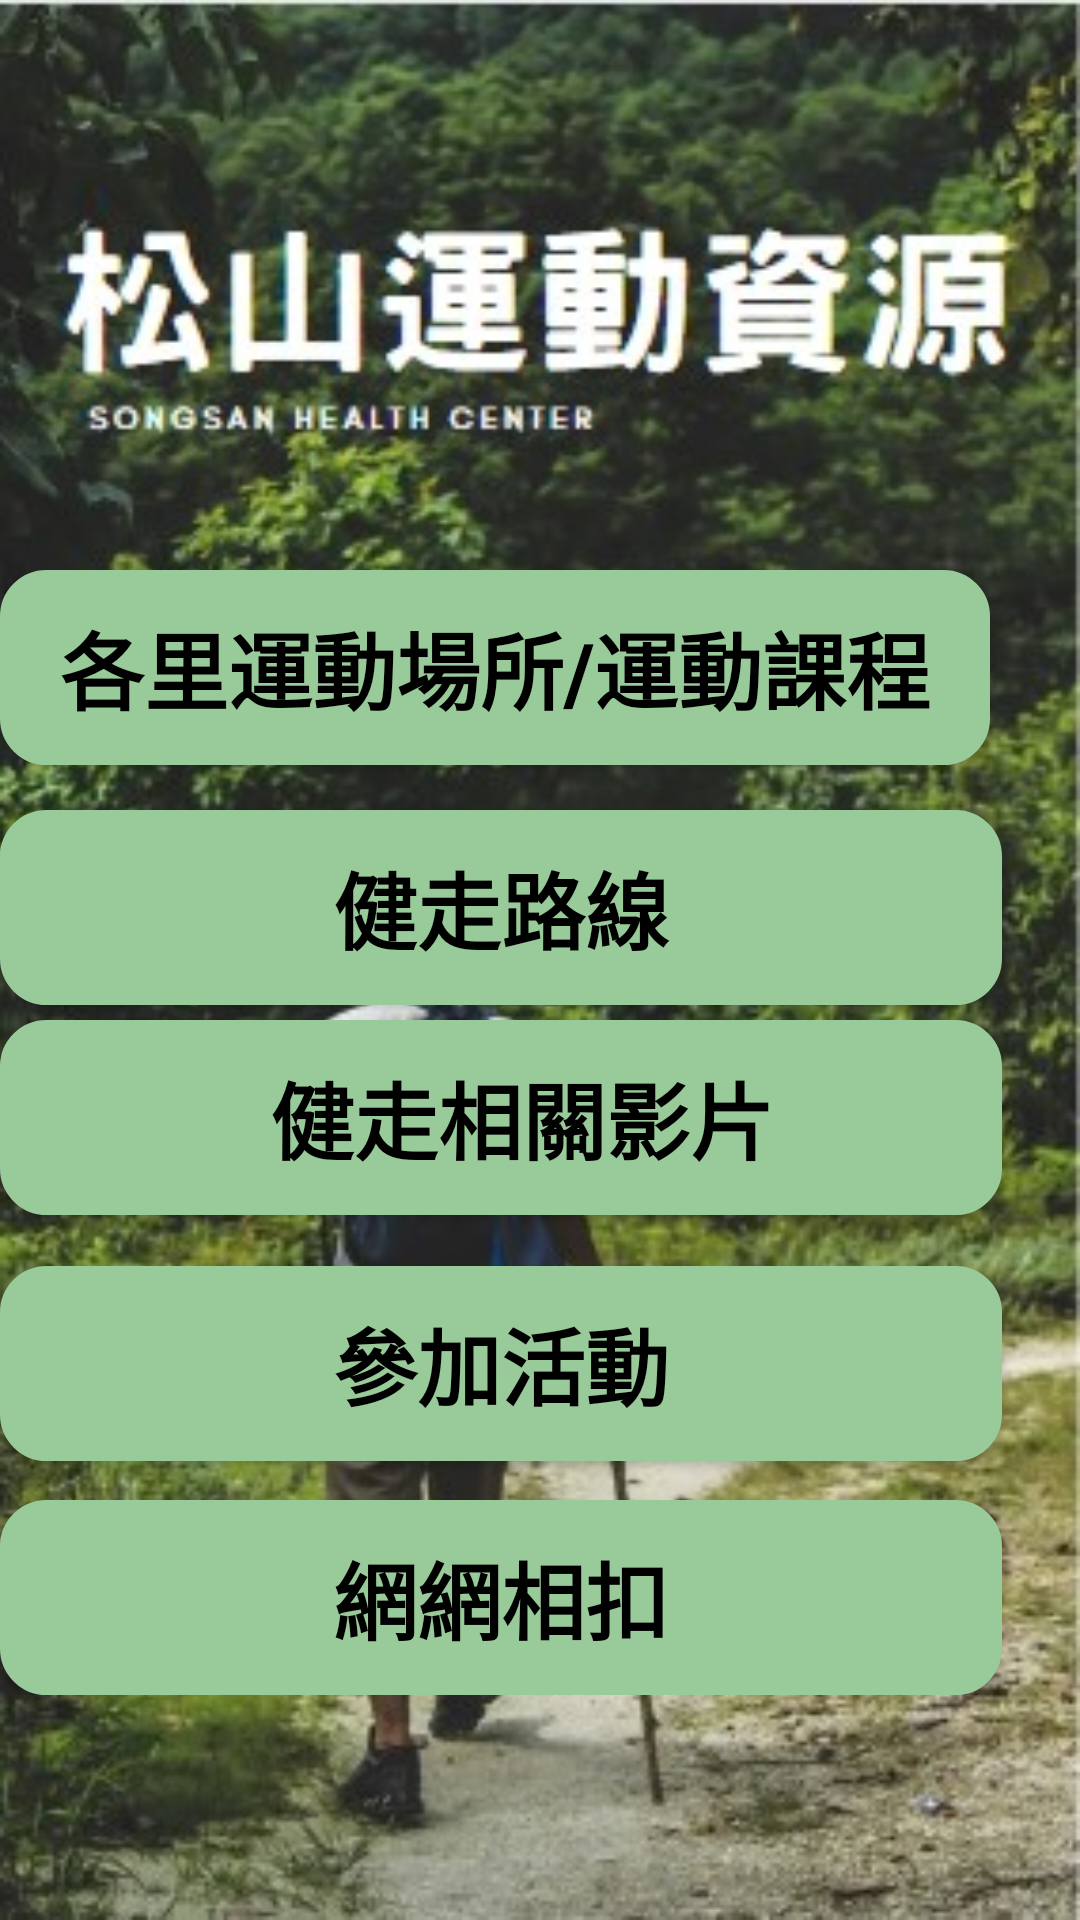

Android layout source for this screen:
<!-- AndroidManifest.xml: application theme Theme.Newsong -->
<!-- res/layout/activity_main.xml -->
<?xml version="1.0" encoding="utf-8"?>
    <ScrollView
    xmlns:android="http://schemas.android.com/apk/res/android"
    xmlns:app="http://schemas.android.com/apk/res-auto"
    xmlns:tools="http://schemas.android.com/tools"
    android:layout_width="match_parent"
    android:layout_height="match_parent"
    android:background="@drawable/start3">
        <RelativeLayout
            android:layout_width="match_parent"
            android:layout_height="wrap_content"
            android:orientation="vertical" >

            <Button
                android:id="@+id/btn"
                android:layout_width="wrap_content"
                android:layout_height="wrap_content"

                android:layout_marginTop="@dimen/dp_190"
                android:background="@drawable/btn1"
                android:text="各里運動場所/運動課程"
                android:textColor="@color/black"
                android:textSize="@dimen/sp_28"
                android:textStyle="bold" />

            <Button
                android:id="@+id/btn3"
                android:layout_width="wrap_content"
                android:layout_height="wrap_content"
                android:layout_marginTop="@dimen/dp_270"
                android:background="@drawable/btn1"
                android:text="             健走路線             "
                android:textColor="@color/black"
                android:textSize="@dimen/sp_28"
                android:textStyle="bold" />

            <Button
                android:id="@+id/btn4"
                android:layout_width="wrap_content"
                android:layout_height="wrap_content"
                android:layout_marginTop="@dimen/dp_340"
                android:background="@drawable/btn1"
                android:text="          健走相關影片        "
                android:textColor="@color/black"
                android:textSize="@dimen/sp_28"
                android:textStyle="bold" />

            <Button
                android:id="@+id/btn5"
                android:layout_width="wrap_content"
                android:layout_height="wrap_content"
                android:layout_marginTop="@dimen/dp_422"
                android:layout_marginBottom="25dp"
                android:background="@drawable/btn1"
                android:text="             參加活動             "
                android:textColor="@color/black"
                android:textSize="@dimen/sp_28"
                android:textStyle="bold" />

            <Button
                android:id="@+id/btn6"
                android:layout_width="wrap_content"
                android:layout_height="wrap_content"

                android:layout_marginTop="@dimen/dp_500"
                android:background="@drawable/btn1"
                android:text="             網網相扣             "
                android:textColor="@color/black"
                android:textSize="@dimen/sp_28"
                android:textStyle="bold" />
        </RelativeLayout>
</ScrollView>
<!-- resources referenced by this layout -->
<resources>
  <color name="black">#FF000000</color>
  <dimen name="dp_190">190dp</dimen>
  <dimen name="dp_270">270dp</dimen>
  <dimen name="dp_340">340dp</dimen>
  <dimen name="dp_422">422dp</dimen>
  <dimen name="dp_500">500dp</dimen>
  <dimen name="sp_28">28sp</dimen>
  <!-- drawable btn1 (drawable) -->
  <?xml version="1.0" encoding="utf-8"?>
  <selector xmlns:android="http://schemas.android.com/apk/res/android">
      
      <item android:state_pressed="true">
          
          <shape android:shape="rectangle">
              
              <corners android:radius="15dip" />
              
              <stroke android:width="1dip" android:color="#72AA73" />
              <gradient android:angle="-90" android:startColor="#72AA73" android:endColor="#72AA73"  />
              <padding
                  android:bottom="12dp"
                  android:left="20dp"
                  android:right="20dp"
                  android:top="12dp"></padding>
          </shape>
      </item>
  
      
      <item android:color="@android:color/white">
          <shape android:shape="rectangle"  >
              <corners android:radius="15dip" />
              <stroke android:width="1dip" android:color="#99CA9A" />
              <gradient android:angle="-90" android:startColor="#99CA9A" android:endColor="#99CA9A"  />
              <padding
                  android:bottom="12dp"
                  android:left="20dp"
                  android:right="20dp"
                  android:top="12dp"></padding>
          </shape>
      </item>
  </selector>
  <!-- drawable start3: jpg bitmap (drawable, 63436 bytes) -->
  <style name="Theme.Newsong" parent="Theme.MaterialComponents.DayNight.DarkActionBar.Bridge">
          
          <item name="colorPrimary">#83BC85</item>
          <item name="colorPrimaryVariant">#83BC85</item>
          <item name="colorOnPrimary">@color/white</item>
          
          <item name="colorSecondary">@color/teal_200</item>
          <item name="colorSecondaryVariant">@color/teal_700</item>
          <item name="colorOnSecondary">@color/black</item>
          
          <item name="android:statusBarColor" tools:targetApi="l">#509E52</item>
          
      </style>
  <color name="white">#FFFFFFFF</color>
  <color name="teal_200">#FF03DAC5</color>
  <color name="teal_700">#FF018786</color>
</resources>
